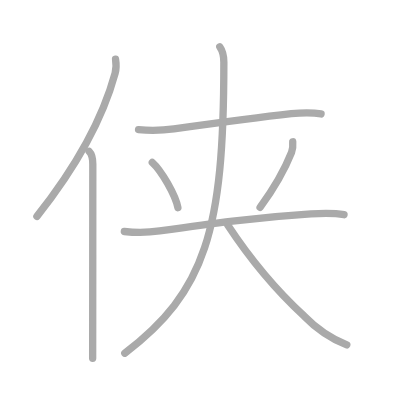
t = 0.00 s
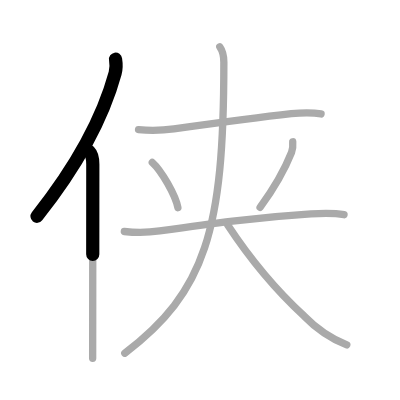
t = 1.50 s
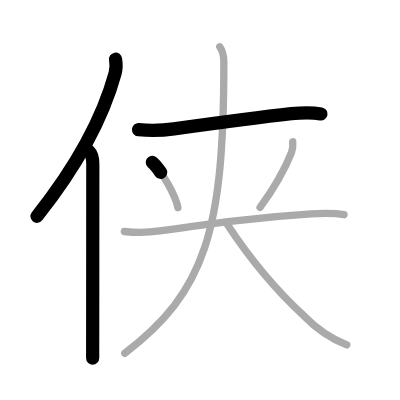
t = 3.25 s
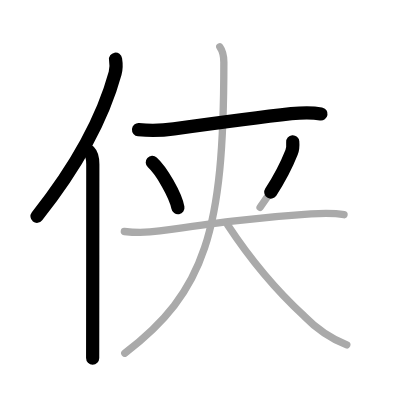
t = 4.75 s
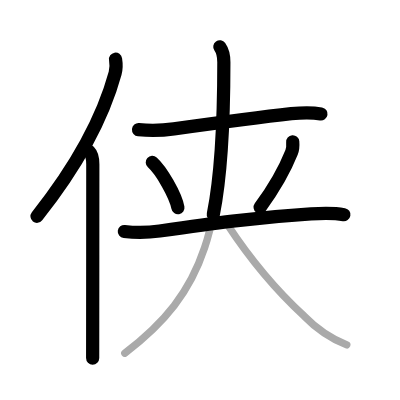
t = 6.50 s
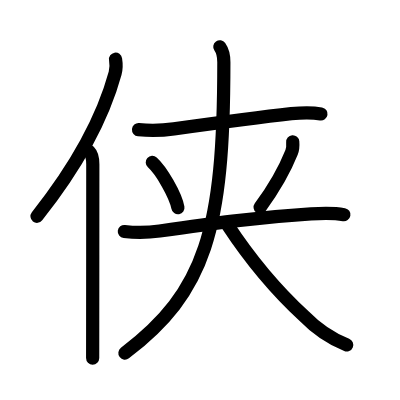
t = 8.00 s

The animated SVG that drew these frames (rendered in a browser with its animation timeline set to each time). Animation: 8 SMIL elements (animate=8); one cycle of 8.00 s.

<?xml version="1.0" standalone="no"?>
<!DOCTYPE svg PUBLIC "-//W3C//DTD SVG 1.1//EN"   "http://www.w3.org/Graphics/SVG/1.1/DTD/svg11.dtd">
<svg width="400px" height="400px"  version="1.1" xmlns="http://www.w3.org/2000/svg">
  <defs>
    <marker id="Triangle" viewBox="0 0 10 10" refX="0" refY="5" markerUnits="strokeWidth" markerWidth="3" style="stroke-opacity:0%;fill:#aaaaaa;" markerHeight="2" orient="auto">
      <path d="M 0 0 L 10 5 L 0 10 z" />
    </marker>
    
    <marker id="Arrow" viewBox="0 0 10 10" refX="5" refY="5" markerUnits="strokeWidth" markerWidth="1.8" style="stroke-opacity:0%;fill:#770000;" markerHeight="2" orient="auto">
      <path d="M 0 4 L 6 4 L 4 1 L 10 5 L 4 9 L 6 6 L 0 6 z" />
        <circle cx="5" cy="5" r="5" />
      </marker>
    
    <marker id="TriangleRed" viewBox="0 0 10 10" refX="0" refY="5" markerUnits="strokeWidth" markerWidth="3" style="stroke-opacity:0%;fill:#CC0000;" markerHeight="2" orient="auto">
      <path d="M 0 0 L 10 5 L 0 10 z" />
    </marker>
    
    <marker id="ArrowRed" viewBox="0 0 10 10" refX="5" refY="5" markerUnits="strokeWidth" markerWidth="1.8" style="stroke-opacity:0%;fill:#CC0000;" markerHeight="2" orient="auto">
      <path d="M 0 4 L 6 4 L 4 1 L 10 5 L 4 9 L 6 6 L 0 6 z" />
        <circle cx="5" cy="5" r="5" />
      </marker>
    
  </defs>
  
  <path style="fill:#ffffff; fill-opacity:100%; fill-rule:evenodd; stroke-width:0;" d="M 0 0 L 400px 0 L 400px 400px L 0 400px L 0 0" />

  <g transform="scale(3.6697247706422 3.6697247706422)">
<path style="fill:none; fill-opacity:0%; fill-rule:evenodd; stroke:#aaaaaa; stroke-opacity:100%; stroke-width: 1.5pt; stroke-linejoin:round; stroke-linecap:round;" d="M31.49 16.14c0.26 1.61 0.27 2.4-0.12 3.83c-3.25 11.91-10.62 25.53-21.31 39"></path>
<path style="fill:none; fill-opacity:0%; fill-rule:evenodd; stroke:#aaaaaa; stroke-opacity:100%; stroke-width: 1.5pt; stroke-linejoin:round; stroke-linecap:round;" d="M24.28 41.25c0.73 0.73 1.01 2 1.01 3.48c0 9.77-0.02 29.72-0.03 42.77c0 4.35-0.01 7.94-0.01 10.12"></path>
<path style="fill:none; fill-opacity:0%; fill-rule:evenodd; stroke:#aaaaaa; stroke-opacity:100%; stroke-width: 1.5pt; stroke-linejoin:round; stroke-linecap:round;" d="M37.75 35.34c3.22 0.29 6.44 0.23 9.64-0.22c10.86-1.5 23.82-3.23 31.98-4.15c2.72-0.23 5.43-0.37 8.12 0.08"></path>
<path style="fill:none; fill-opacity:0%; fill-rule:evenodd; stroke:#aaaaaa; stroke-opacity:100%; stroke-width: 1.5pt; stroke-linejoin:round; stroke-linecap:round;" d="M41.5 44.25c2.46 2.18 6.36 8.96 6.98 12.35"></path>
<path style="fill:none; fill-opacity:0%; fill-rule:evenodd; stroke:#aaaaaa; stroke-opacity:100%; stroke-width: 1.5pt; stroke-linejoin:round; stroke-linecap:round;" d="M79.77 38.64c0.08 0.98 0.04 1.97-0.32 2.88c-1.83 4.6-4.08 8.85-8.58 14.98"></path>
<path style="fill:none; fill-opacity:0%; fill-rule:evenodd; stroke:#aaaaaa; stroke-opacity:100%; stroke-width: 1.5pt; stroke-linejoin:round; stroke-linecap:round;" d="M33.88 63.08c3.62 0.42 6.53 0.31 9.63-0.14C57 61 69.25 59.25 84.75 58.28c3.04-0.19 6.02-0.32 9 0.22"></path>
<path style="fill:none; fill-opacity:0%; fill-rule:evenodd; stroke:#aaaaaa; stroke-opacity:100%; stroke-width: 1.5pt; stroke-linejoin:round; stroke-linecap:round;" d="M59.9 12.75c0.98 1.38 1.1 2.62 1.1 4.19C60.99 62.82 56 79.5 34 96.25"></path>
<path style="fill:none; fill-opacity:0%; fill-rule:evenodd; stroke:#aaaaaa; stroke-opacity:100%; stroke-width: 1.5pt; stroke-linejoin:round; stroke-linecap:round;" d="M62 61.25c6 9.12 12.76 17.41 20.88 24.88c3.35 3.45 7.22 6.08 11.62 7.87"></path>

<path style="fill:none; fill-opacity:0%; fill-rule:evenodd; stroke:#000000; stroke-opacity:100%; stroke-width: 2.7pt; stroke-linejoin:round; stroke-linecap:round;" d="M31.49 16.14c0.26 1.61 0.27 2.4-0.12 3.83c-3.25 11.91-10.62 25.53-21.31 39" pathLength="100" stroke-dashoffset="100" stroke-dasharray="100 105"><animate id="dashAnim1" attributeName="stroke-dashoffset" from="100" to="0" dur="1s" calcMode="linear" fill="freeze"/></path>
<path style="fill:none; fill-opacity:0%; fill-rule:evenodd; stroke:#000000; stroke-opacity:100%; stroke-width: 2.7pt; stroke-linejoin:round; stroke-linecap:round;" d="M24.28 41.25c0.73 0.73 1.01 2 1.01 3.48c0 9.77-0.02 29.72-0.03 42.77c0 4.35-0.01 7.94-0.01 10.12" pathLength="100" stroke-dashoffset="100" stroke-dasharray="100 105"><animate id="dashAnim2" attributeName="stroke-dashoffset" from="100" to="0" dur="1s" calcMode="linear" begin="dashAnim1.end" fill="freeze"/></path>
<path style="fill:none; fill-opacity:0%; fill-rule:evenodd; stroke:#000000; stroke-opacity:100%; stroke-width: 2.7pt; stroke-linejoin:round; stroke-linecap:round;" d="M37.75 35.34c3.22 0.29 6.44 0.23 9.64-0.22c10.86-1.5 23.82-3.23 31.98-4.15c2.72-0.23 5.43-0.37 8.12 0.08" pathLength="100" stroke-dashoffset="100" stroke-dasharray="100 105"><animate id="dashAnim3" attributeName="stroke-dashoffset" from="100" to="0" dur="1s" calcMode="linear" begin="dashAnim2.end" fill="freeze"/></path>
<path style="fill:none; fill-opacity:0%; fill-rule:evenodd; stroke:#000000; stroke-opacity:100%; stroke-width: 2.7pt; stroke-linejoin:round; stroke-linecap:round;" d="M41.5 44.25c2.46 2.18 6.36 8.96 6.98 12.35" pathLength="100" stroke-dashoffset="100" stroke-dasharray="100 105"><animate id="dashAnim4" attributeName="stroke-dashoffset" from="100" to="0" dur="1s" calcMode="linear" begin="dashAnim3.end" fill="freeze"/></path>
<path style="fill:none; fill-opacity:0%; fill-rule:evenodd; stroke:#000000; stroke-opacity:100%; stroke-width: 2.7pt; stroke-linejoin:round; stroke-linecap:round;" d="M79.77 38.64c0.08 0.98 0.04 1.97-0.32 2.88c-1.83 4.6-4.08 8.85-8.58 14.98" pathLength="100" stroke-dashoffset="100" stroke-dasharray="100 105"><animate id="dashAnim5" attributeName="stroke-dashoffset" from="100" to="0" dur="1s" calcMode="linear" begin="dashAnim4.end" fill="freeze"/></path>
<path style="fill:none; fill-opacity:0%; fill-rule:evenodd; stroke:#000000; stroke-opacity:100%; stroke-width: 2.7pt; stroke-linejoin:round; stroke-linecap:round;" d="M33.88 63.08c3.62 0.42 6.53 0.31 9.63-0.14C57 61 69.25 59.25 84.75 58.28c3.04-0.19 6.02-0.32 9 0.22" pathLength="100" stroke-dashoffset="100" stroke-dasharray="100 105"><animate id="dashAnim6" attributeName="stroke-dashoffset" from="100" to="0" dur="1s" calcMode="linear" begin="dashAnim5.end" fill="freeze"/></path>
<path style="fill:none; fill-opacity:0%; fill-rule:evenodd; stroke:#000000; stroke-opacity:100%; stroke-width: 2.7pt; stroke-linejoin:round; stroke-linecap:round;" d="M59.9 12.75c0.98 1.38 1.1 2.62 1.1 4.19C60.99 62.82 56 79.5 34 96.25" pathLength="100" stroke-dashoffset="100" stroke-dasharray="100 105"><animate id="dashAnim7" attributeName="stroke-dashoffset" from="100" to="0" dur="1s" calcMode="linear" begin="dashAnim6.end" fill="freeze"/></path>
<path style="fill:none; fill-opacity:0%; fill-rule:evenodd; stroke:#000000; stroke-opacity:100%; stroke-width: 2.7pt; stroke-linejoin:round; stroke-linecap:round;" d="M62 61.25c6 9.12 12.76 17.41 20.88 24.88c3.35 3.45 7.22 6.08 11.62 7.87" pathLength="100" stroke-dashoffset="100" stroke-dasharray="100 105"><animate id="dashAnim8" attributeName="stroke-dashoffset" from="100" to="0" dur="1s" calcMode="linear" begin="dashAnim7.end" fill="freeze"/></path>

</g>

</svg>  
          
